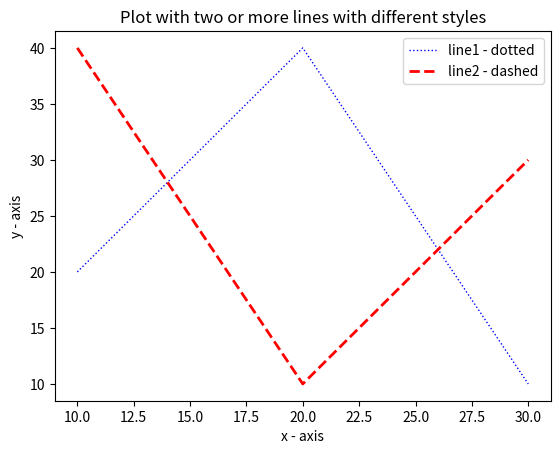

The script that saved this image:
# -*- coding: utf-8 -*-
import numpy as np
import matplotlib.pyplot as plt
 

fig = plt.figure()
plt.plot([10, 20, 30], [20, 40, 10], color='blue', linewidth=1, linestyle=':',label='line1 - dotted')
plt.plot([10, 20, 30],[40, 10, 30], color='red', linewidth=2, linestyle='--' ,label='line2 - dashed')
plt.title('Plot with two or more lines with different styles')
plt.ylabel('y - axis')
plt.xlabel('x - axis')
plt.legend()

plt.savefig('ML1_3.png', format='png')

plt.show()



